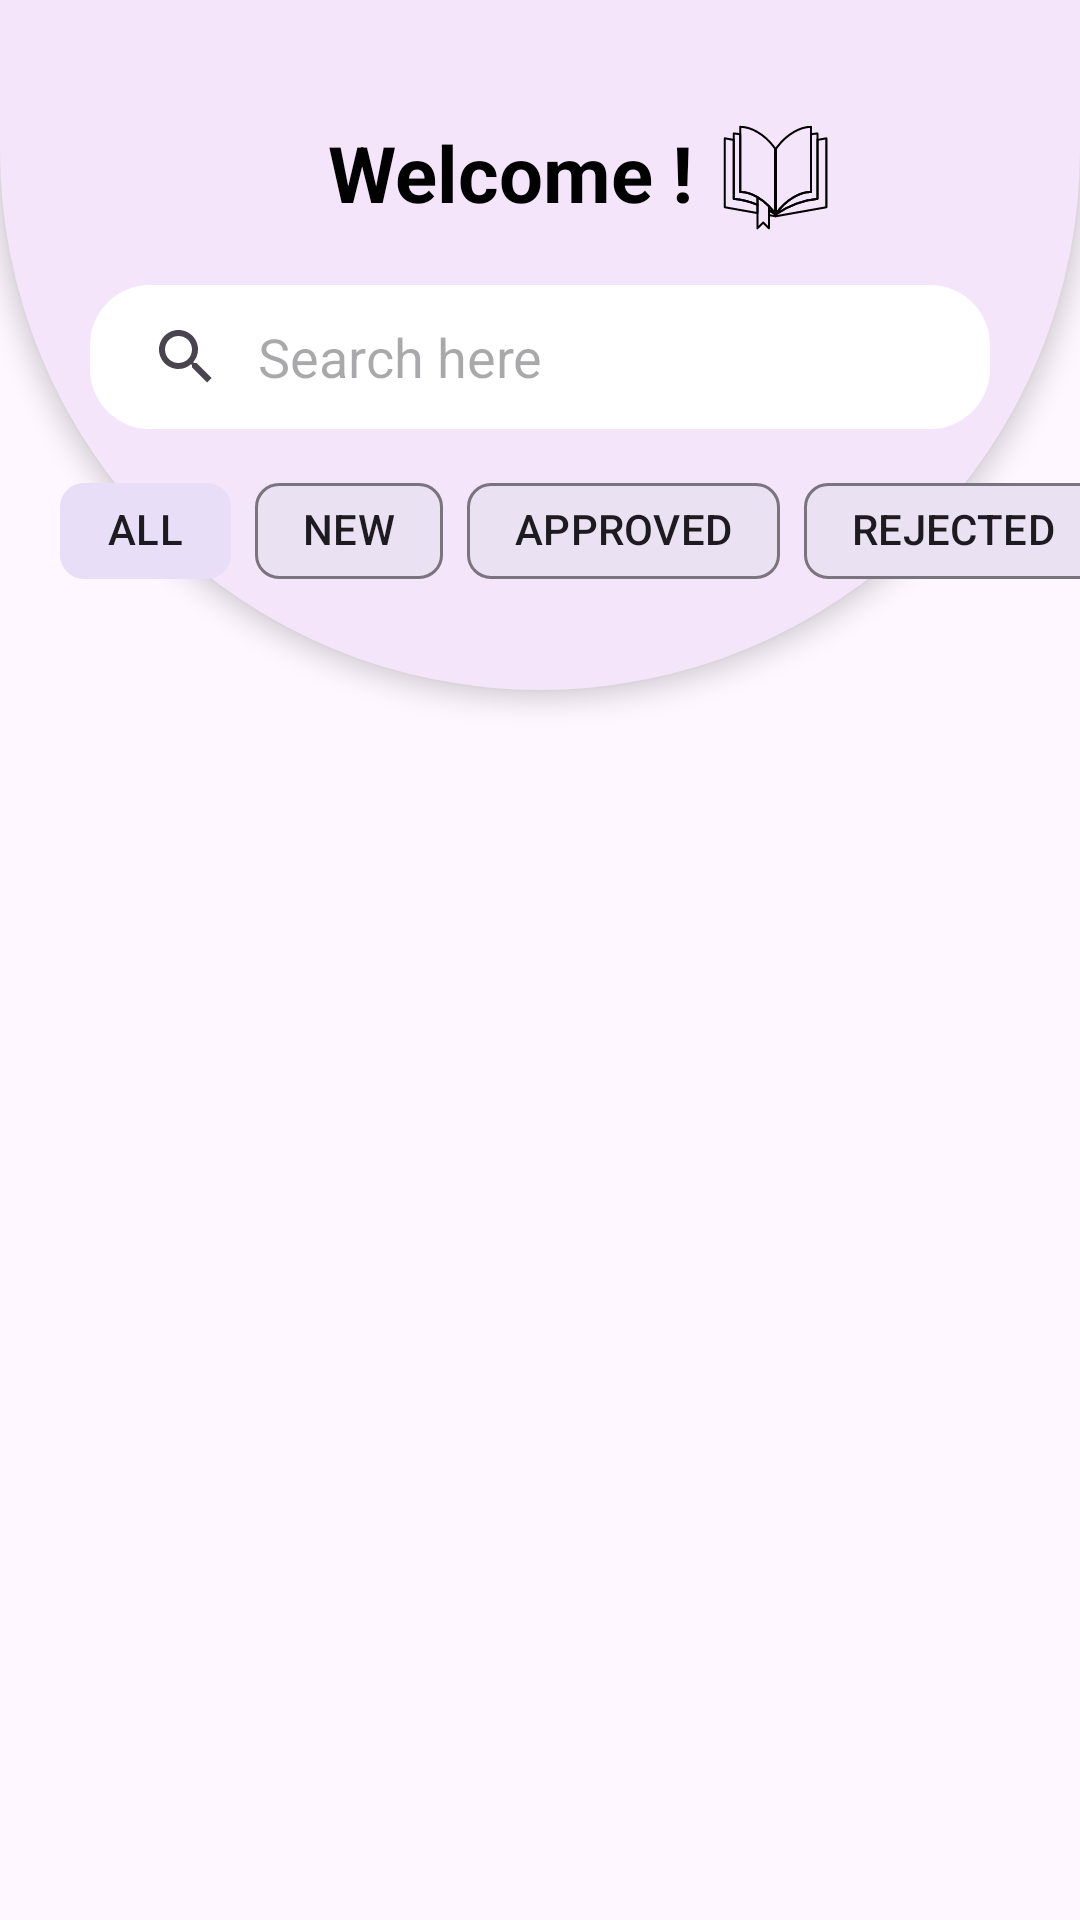

Android layout source for this screen:
<!-- AndroidManifest.xml: application theme Theme.EBook -->
<!-- res/layout/fragment_reviewer_home.xml -->
<?xml version="1.0" encoding="utf-8"?>
<FrameLayout xmlns:android="http://schemas.android.com/apk/res/android"
    xmlns:app="http://schemas.android.com/apk/res-auto"
    xmlns:tools="http://schemas.android.com/tools"
    android:layout_width="match_parent"
    android:layout_height="match_parent"
    tools:context=".reviewerscrees.ReviewerHomeFragment">

    <View
        android:layout_width="match_parent"
        android:layout_height="230dp"
        android:background="@drawable/top_half_oval"
        android:elevation="5dp">

    </View>

    <androidx.constraintlayout.widget.ConstraintLayout
        android:layout_width="match_parent"
        android:layout_height="match_parent"
        android:elevation="10dp">

        <TextView
            android:id="@+id/title"
            android:layout_width="wrap_content"
            android:layout_height="wrap_content"
            android:layout_marginTop="40dp"
            android:layout_marginEnd="20dp"
            android:text="Welcome !"
            android:textColor="@color/black"
            android:textSize="26sp"
            android:textStyle="bold"
            app:layout_constraintEnd_toEndOf="parent"
            app:layout_constraintStart_toStartOf="parent"
            app:layout_constraintTop_toTopOf="parent" />

        <ImageView
            android:id="@+id/icon"
            android:layout_width="35dp"
            android:layout_height="35dp"
            android:layout_marginStart="10dp"
            android:layout_marginTop="3dp"
            android:backgroundTint="@color/black"
            android:src="@drawable/book_icon"
            app:layout_constraintBottom_toBottomOf="@id/title"
            app:layout_constraintStart_toEndOf="@id/title"
            app:layout_constraintTop_toTopOf="@id/title"
            app:tint="@color/black" />

        <SearchView
            android:id="@+id/searchView"
            android:layout_width="match_parent"
            android:layout_height="wrap_content"
            android:layout_marginHorizontal="30dp"
            android:layout_marginTop="20dp"
            android:queryHint="Search here"
            android:iconifiedByDefault="false"
            android:queryBackground="@android:color/transparent"
            android:background="@drawable/search_bg"
            app:layout_constraintEnd_toEndOf="parent"
            app:layout_constraintStart_toStartOf="parent"
            app:layout_constraintTop_toBottomOf="@+id/title" />

        <HorizontalScrollView
            android:id="@+id/scrollView"
            android:layout_width="match_parent"
            android:layout_height="wrap_content"
            android:layout_marginStart="20dp"
            android:layout_marginTop="10dp"
            android:scrollbars="none"
            app:layout_constraintEnd_toEndOf="parent"
            app:layout_constraintHorizontal_bias="0.0"
            app:layout_constraintStart_toStartOf="parent"
            app:layout_constraintTop_toBottomOf="@+id/searchView">

            <com.google.android.material.chip.ChipGroup
                android:id="@+id/chipGroup"
                android:layout_width="wrap_content"
                android:layout_height="match_parent"
                app:chipSpacing="15dp"
                app:singleSelection="true">

                <com.google.android.material.chip.Chip
                    android:id="@+id/chip1"
                    android:layout_width="wrap_content"
                    android:layout_height="wrap_content"
                    android:checkable="true"
                    android:checked="true"
                    android:text="ALL" />

                <com.google.android.material.chip.Chip
                    android:id="@+id/chip2"
                    android:layout_width="wrap_content"
                    android:layout_height="wrap_content"
                    android:checkable="true"
                    android:text="NEW" />

                <com.google.android.material.chip.Chip
                    android:id="@+id/chip3"
                    android:layout_width="wrap_content"
                    android:layout_height="wrap_content"
                    android:checkable="true"
                    android:text="APPROVED" />

                <com.google.android.material.chip.Chip
                    android:id="@+id/chip4"
                    android:layout_width="wrap_content"
                    android:layout_height="wrap_content"
                    android:checkable="true"
                    android:text="REJECTED" />
            </com.google.android.material.chip.ChipGroup>

        </HorizontalScrollView>

        <androidx.recyclerview.widget.RecyclerView
            android:id="@+id/recyclerView"
            android:layout_width="match_parent"
            android:layout_height="0dp"
            app:layout_constraintBottom_toBottomOf="parent"
            app:layout_constraintEnd_toEndOf="parent"
            app:layout_constraintStart_toStartOf="parent"
            app:layout_constraintTop_toBottomOf="@+id/scrollView" />

    </androidx.constraintlayout.widget.ConstraintLayout>


</FrameLayout>
<!-- resources referenced by this layout -->
<resources>
  <color name="black">#FF000000</color>
  <!-- drawable book_icon: vector/xml drawable (drawable, 5788 chars, omitted) -->
  <!-- drawable search_bg (drawable) -->
  <shape
      android:shape="rectangle"
      xmlns:android="http://schemas.android.com/apk/res/android">
  
      <solid android:color="@color/white"/>
      <corners android:radius="20dp"/>
  
  </shape>
  <!-- drawable top_half_oval (drawable) -->
  <?xml version="1.0" encoding="utf-8"?>
  <shape xmlns:android="http://schemas.android.com/apk/res/android">
  
      <solid android:color="@color/primary" />
      <corners android:bottomLeftRadius="300dp" android:bottomRightRadius="300dp" />
  
  
  </shape>
  <style name="Theme.EBook" parent="Base.Theme.EBook" />
  <color name="white">#FFFFFFFF</color>
  <color name="primary">#F5E5FB</color>
  <style name="Base.Theme.EBook" parent="Theme.Material3.DayNight.NoActionBar">
          
          
      </style>
</resources>
